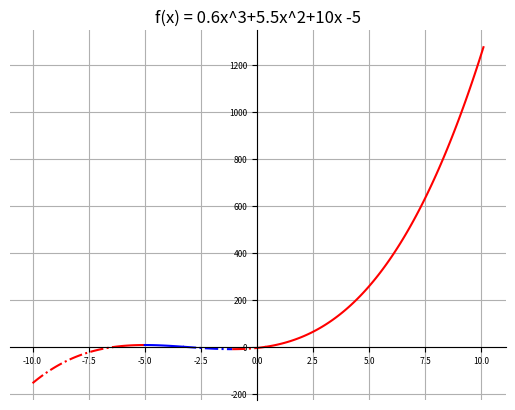

Write Python code to recreate this figure.
import numpy as np
import matplotlib.pyplot as plt
import matplotlib.ticker as ticker

# f(x) = 0.6x^3+5.5x^2+10x -5

limit = 10
step = 0.1
increase_high = True
color = 'b'
line_style = '-.'

x_change = {-limit: 'inc'}

x = np.arange(-limit, limit, step)

a, b, c, d = 0.6, 5.5, 10, -5

def f(x):
    y = a*x**3 + b*x**2 + c*x + d
    return y

def switch_color():
    global color
    if color == 'b':
        color = 'r'
    else:
        color = 'b'
    return color

def switch_line():
    global line_style
    if line_style == '-':
        line_style = '-.'
    else:
        line_style = '-'
    return line_style

x_min = -limit
f_min = f(-limit)

for x_cur in x:
    if f(x_cur) < f_min:
        f_min = np.round(f(x_cur), 2)
        x_min = np.round(x_cur, 2)
print(x_min, f_min)

for i  in range(len(x)-1):
    if (f(x[i]) > 0 and f(x[i+1]) < 0) or (f(x[i]) < 0 and f(x[i+1]) > 0):
        x_change[x[i]] = 'zero'
    if increase_high:
        if f(x[i]) > f(x[i+1]):
            increase_high = False
            x_change[x[i]] = 'inc'
    else:
        if f(x[i]) < f(x[i+1]):
            increase_high = True
            x_change[x[i]] = 'inc'

x_change[limit] = 'inc'

x_keys = [x for x in x_change]
x_keys.sort()
print(x_keys)

for i in range(len(x_keys) - 1):
    x_cur = np.arange(x_keys[i], x_keys[i+1] + step, step)
    if x_change.get(x_keys[i]) == 'zero':
        switch_line()
    else:
        switch_color()
    plt.rcParams['lines.linestyle'] = line_style
    plt.tick_params(axis='both', which='major', labelsize=6)
    plt.grid(True)
    plt.plot(x_cur, f(x_cur), color)
ax = plt.gca()
plt.title(f'f(x) = 0.6x^3+5.5x^2+10x -5')

ax.spines.left.set_position('zero')
ax.spines.bottom.set_position('zero')
ax.spines['top'].set_visible(False)
ax.spines['right'].set_visible(False)
plt.show()